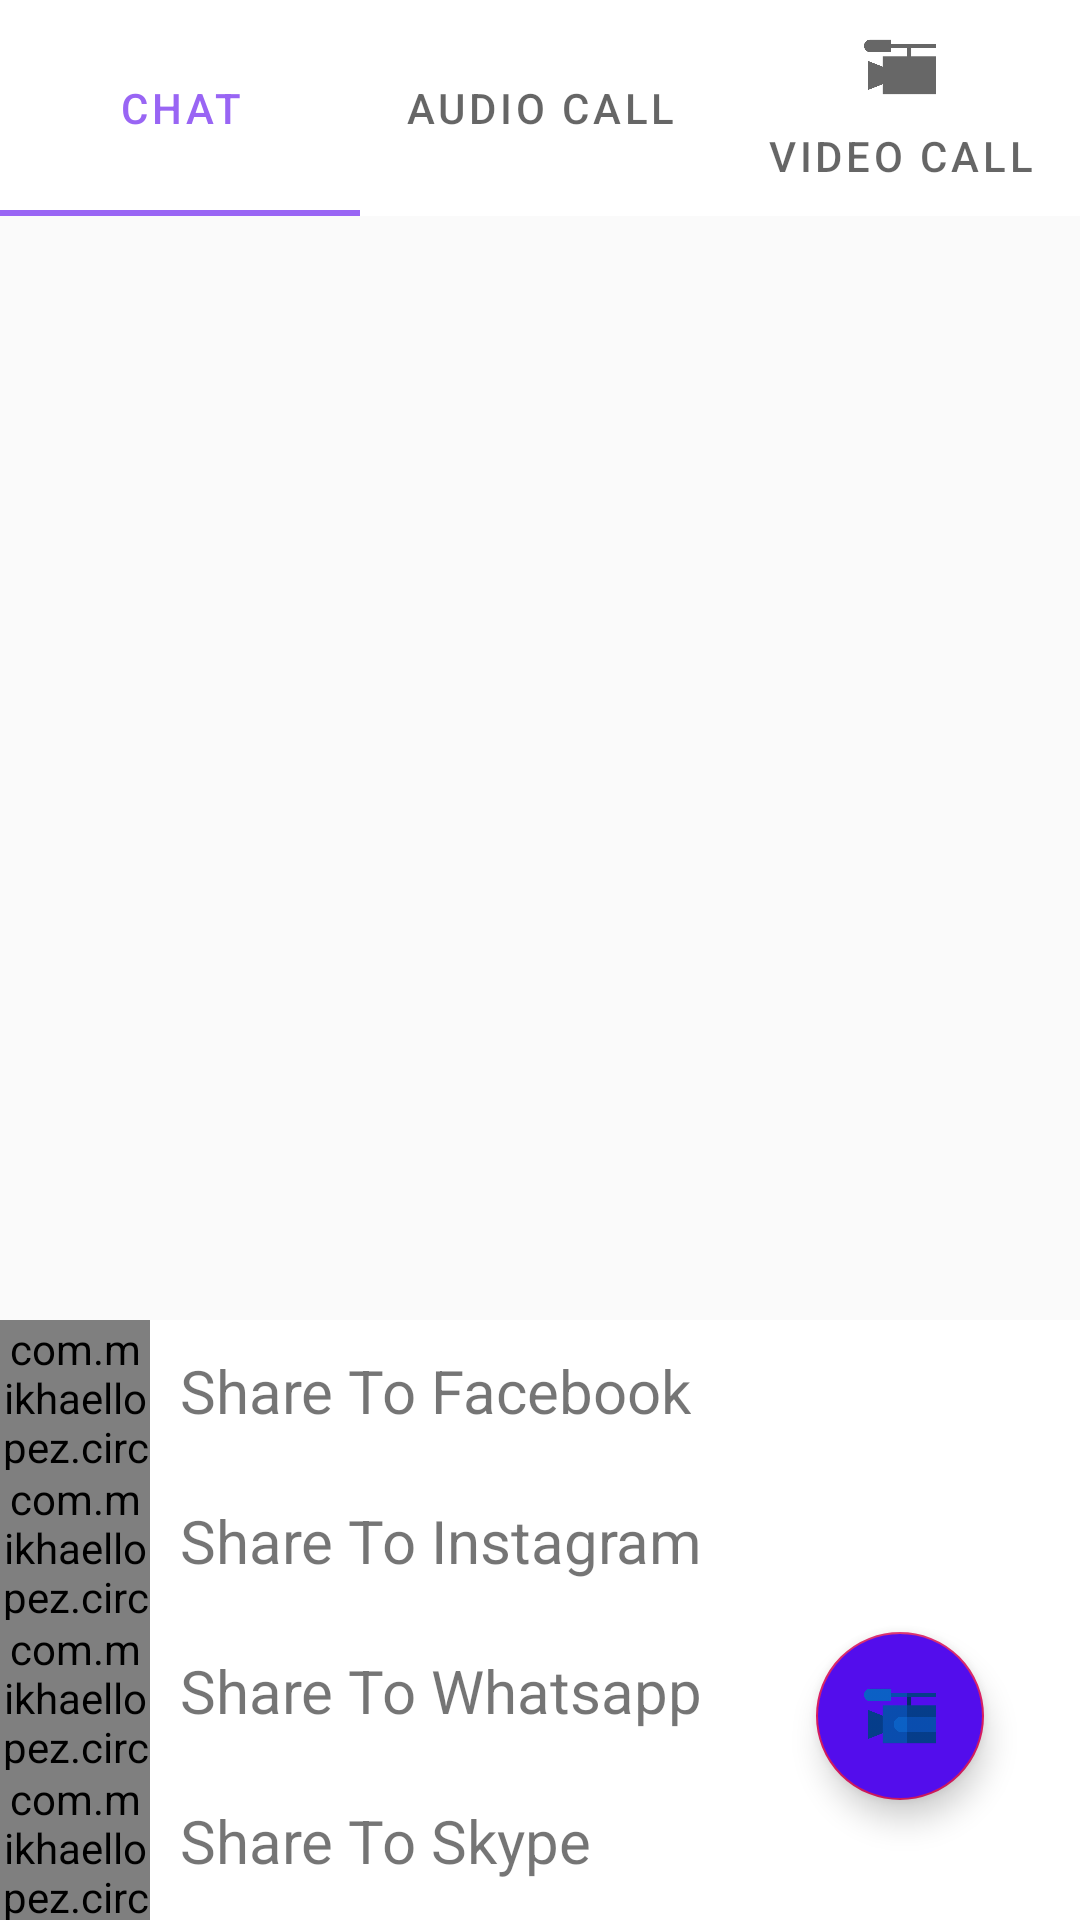

Produce the Android XML layout that renders to this screen, including the resource entries it uses.
<!-- AndroidManifest.xml: application theme AppTheme -->
<!-- res/layout/activity_03.xml -->
<?xml version="1.0" encoding="utf-8"?>
<androidx.constraintlayout.widget.ConstraintLayout xmlns:android="http://schemas.android.com/apk/res/android"
    xmlns:app="http://schemas.android.com/apk/res-auto"
    xmlns:tools="http://schemas.android.com/tools"
    android:layout_width="match_parent"
    android:layout_height="match_parent"
    tools:context=".Activity03">

    <androidx.coordinatorlayout.widget.CoordinatorLayout
        android:id="@+id/coordinatorLayout"
        android:layout_width="0dp"
        android:layout_height="0dp"
        app:layout_constraintBottom_toBottomOf="parent"
        app:layout_constraintEnd_toEndOf="parent"
        app:layout_constraintStart_toStartOf="parent"
        app:layout_constraintTop_toTopOf="parent">


        <com.google.android.material.bottomappbar.BottomAppBar
            android:id="@+id/bottomAppBar"
            android:layout_width="match_parent"
            android:layout_height="wrap_content"
            android:layout_gravity="bottom"
            android:backgroundTint="@color/bottomAppBarColor"
            app:fabAlignmentMode="end"
            app:fabAnimationMode="slide"
            app:fabCradleMargin="8dp"
            app:fabCradleRoundedCornerRadius="10dp"
            app:fabCradleVerticalOffset="12dp"
            app:navigationIcon="@drawable/ic_share_black_24dp" />


        <com.google.android.material.floatingactionbutton.FloatingActionButton
            android:layout_width="wrap_content"
            android:layout_height="wrap_content"
            android:background="@color/floatingAction"
            android:backgroundTint="@color/floatingAction"
            android:src="@drawable/video_camera"
            app:layout_anchor="@id/bottomAppBar" />


        <include layout="@layout/bottom_sheet" />

        <com.google.android.material.tabs.TabLayout
            android:id="@+id/tabLayout"
            style="@style/Widget.MaterialComponents.TabLayout"
            android:layout_width="match_parent"
            android:layout_height="wrap_content"
            app:layout_constraintEnd_toEndOf="parent"
            app:layout_constraintStart_toStartOf="parent"
            app:layout_constraintTop_toTopOf="parent">

            <com.google.android.material.tabs.TabItem
                android:layout_width="wrap_content"
                android:layout_height="wrap_content"
                android:icon="@drawable/ic_chat_black_24dp"
                android:text="@string/chat" />

            <com.google.android.material.tabs.TabItem
                android:layout_width="wrap_content"
                android:layout_height="wrap_content"
                android:icon="@drawable/ic_call_black_24dp"
                android:text="@string/audio_call" />

            <com.google.android.material.tabs.TabItem
                android:layout_width="wrap_content"
                android:layout_height="wrap_content"
                android:icon="@drawable/video_camera"
                android:text="@string/video_call" />


        </com.google.android.material.tabs.TabLayout>


    </androidx.coordinatorlayout.widget.CoordinatorLayout>


</androidx.constraintlayout.widget.ConstraintLayout>
<!-- res/layout/bottom_sheet.xml (included above) -->
<?xml version="1.0" encoding="utf-8"?>
<LinearLayout xmlns:android="http://schemas.android.com/apk/res/android"
    xmlns:app="http://schemas.android.com/apk/res-auto"
    android:id="@+id/bottomSheet"
    android:layout_width="match_parent"
    android:layout_height="wrap_content"
    android:background="@color/white"
    android:orientation="vertical"
    app:behavior_hideable="true"
    app:layout_behavior="com.google.android.material.bottomsheet.BottomSheetBehavior">

    <LinearLayout
        android:layout_width="match_parent"
        android:layout_height="wrap_content"
        android:orientation="horizontal">

        <com.mikhaellopez.circularimageview.CircularImageView
            android:id="@+id/fb"
            android:layout_width="50dp"
            android:layout_height="50dp"
            android:src="@drawable/facebook" />

        <com.google.android.material.textview.MaterialTextView
            android:layout_width="wrap_content"
            android:layout_height="wrap_content"
            android:layout_marginStart="10dp"
            android:layout_marginLeft="10dp"
            android:layout_marginTop="10dp"
            android:text="@string/share_to_facebook"
            android:textSize="20sp" />
    </LinearLayout>

    <LinearLayout
        android:layout_width="match_parent"
        android:layout_height="wrap_content"
        android:orientation="horizontal">

        <com.mikhaellopez.circularimageview.CircularImageView
            android:id="@+id/instagram"
            android:layout_width="50dp"
            android:layout_height="50dp"
            android:src="@drawable/instagram" />

        <com.google.android.material.textview.MaterialTextView
            android:layout_width="wrap_content"
            android:layout_height="wrap_content"
            android:layout_marginStart="10dp"
            android:layout_marginLeft="10dp"
            android:layout_marginTop="10dp"
            android:text="@string/share_to_instagram"
            android:textSize="20sp" />
    </LinearLayout>

    <LinearLayout
        android:layout_width="match_parent"
        android:layout_height="wrap_content"
        android:orientation="horizontal">

        <com.mikhaellopez.circularimageview.CircularImageView
            android:id="@+id/whatsapp"
            android:layout_width="50dp"
            android:layout_height="50dp"
            android:src="@drawable/whatsapp" />

        <com.google.android.material.textview.MaterialTextView
            android:layout_width="wrap_content"
            android:layout_height="wrap_content"
            android:layout_marginStart="10dp"
            android:layout_marginLeft="10dp"
            android:layout_marginTop="10dp"
            android:text="@string/share_to_whatsapp"
            android:textSize="20sp" />
    </LinearLayout>


    <LinearLayout
        android:layout_width="match_parent"
        android:layout_height="wrap_content"
        android:orientation="horizontal">

        <com.mikhaellopez.circularimageview.CircularImageView
            android:id="@+id/skype"
            android:layout_width="50dp"
            android:layout_height="50dp"
            android:src="@drawable/skype" />

        <com.google.android.material.textview.MaterialTextView
            android:layout_width="wrap_content"
            android:layout_height="wrap_content"
            android:layout_marginStart="10dp"
            android:layout_marginLeft="10dp"
            android:layout_marginTop="10dp"
            android:text="@string/share_to_skype"
            android:textSize="20sp" />
    </LinearLayout>

</LinearLayout>
<!-- resources referenced by this layout -->
<resources>
  <color name="bottomAppBarColor">#9D6FFF</color>
  <color name="floatingAction">#530DEC</color>
  <color name="white">#FFFFFF</color>
  <!-- drawable instagram: png bitmap (drawable-hdpi, 53146 bytes) -->
  <!-- drawable skype: png bitmap (drawable-hdpi, 26852 bytes) -->
  <!-- drawable video_camera: png bitmap (drawable-hdpi, 6987 bytes) -->
  <!-- drawable whatsapp: png bitmap (drawable-hdpi, 22693 bytes) -->
  <string name="audio_call">Audio Call</string>
  <string name="chat">Chat</string>
  <string name="share_to_facebook">Share To Facebook</string>
  <string name="share_to_instagram">Share To Instagram</string>
  <string name="share_to_skype">Share To Skype</string>
  <string name="share_to_whatsapp">Share To Whatsapp</string>
  <string name="video_call">Video Call</string>
  <style name="AppTheme" parent="Theme.MaterialComponents.Light.NoActionBar.Bridge">
          <item name="bottomAppBarStyle">@style/Widget.MaterialComponents.BottomAppBar</item>
  
          
          <item name="colorPrimary">#9965F4</item>
          <item name="colorPrimaryDark">@color/startColorToolbar</item>
          <item name="colorAccent">@color/colorAccent</item>
          <item name="colorError">@color/design_default_color_error</item>
      </style>
  <color name="startColorToolbar">#d53369</color>
  <color name="colorAccent">#D81B60</color>
</resources>
